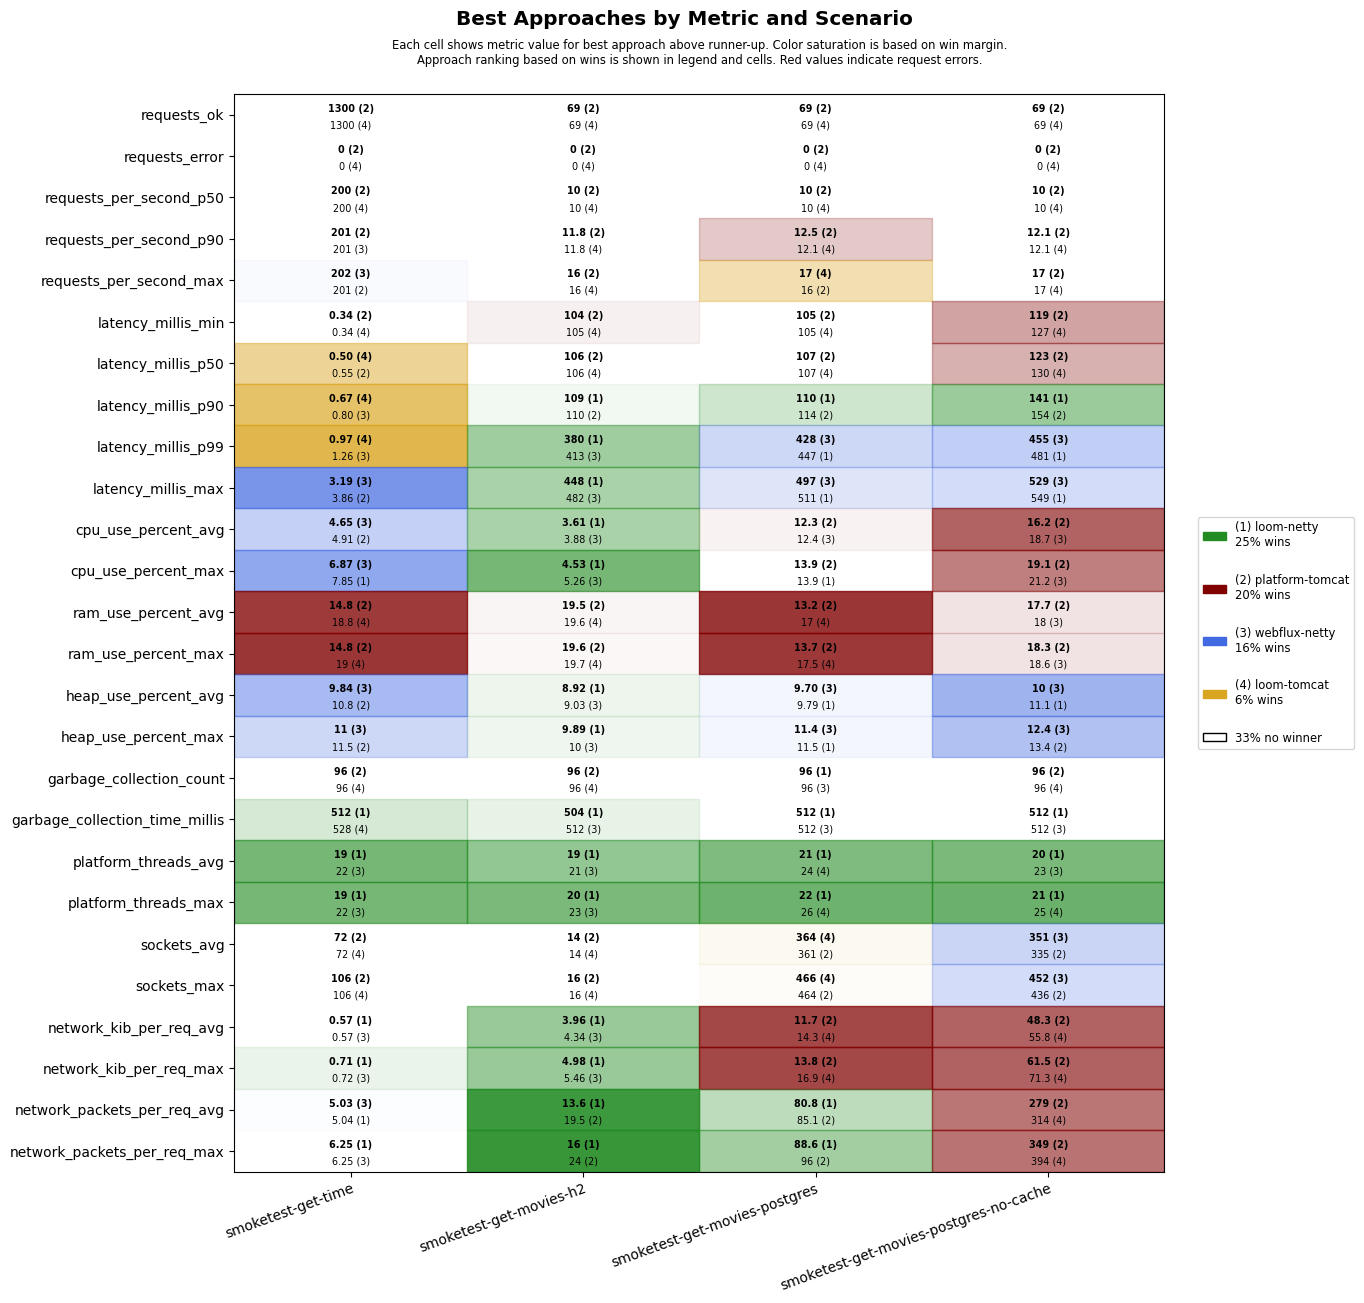

The table this chart was drawn from, first rows:
scenario, approach, requests_ok, requests_error, requests_per_second_p50, requests_per_second_p90, requests_per_second_max, latency_millis_min, latency_millis_p50, latency_millis_p90, latency_millis_p99, latency_millis_max, cpu_use_percent_avg, cpu_use_percent_max, ram_use_percent_avg, ram_use_percent_max, heap_use_percent_avg, heap_use_percent_max, garbage_collection_count, garbage_collection_time_millis, platform_threads_avg, platform_threads_max, sockets_avg, sockets_max
smoketest-get-time, platform-tomcat, 1300, 0, 200, 201, 201, 0.34, 0.55, 0.82, 1.35, 3.86, 4.91, 8.37, 14.8, 14.8, 10.8, 11.5, 96, 560, 62, 62, 72, 106
smoketest-get-time, loom-tomcat, 1300, 0, 200, 200, 201, 0.34, 0.50, 0.67, 0.97, 5.03, 5.45, 7.87, 18.8, 19.0, 11.6, 13.3, 96, 528, 23, 23, 72, 106
smoketest-get-time, loom-netty, 1300, 0, 200, 200, 201, 0.44, 0.61, 1.02, 1.67, 5.22, 4.95, 7.85, 19.5, 19.6, 10.8, 12.5, 96, 512, 19, 19, 72, 106
smoketest-get-time, webflux-netty, 1300, 0, 200, 201, 202, 0.41, 0.56, 0.80, 1.26, 3.19, 4.65, 6.87, 19.4, 19.5, 9.84, 11.0, 108, 558, 22, 22, 72, 106
smoketest-get-movies-h2, platform-tomcat, 69, 0, 10, 11.8, 16, 104, 106, 110, 636, 703, 4.14, 5.79, 19.5, 19.6, 10.5, 11.5, 96, 552, 29, 31, 14, 16
smoketest-get-movies-h2, loom-tomcat, 69, 0, 10, 11.8, 16, 105, 106, 121, 610, 678, 4.39, 5.77, 19.6, 19.7, 10.5, 11.5, 96, 536, 23, 24, 14, 16
smoketest-get-movies-h2, loom-netty, 69, 0, 10, 11.2, 14, 105, 107, 109, 380, 448, 3.61, 4.53, 19.9, 19.9, 8.92, 9.89, 96, 504, 19, 20, 14, 16
smoketest-get-movies-h2, webflux-netty, 69, 0, 10, 11.2, 14, 105, 107, 110, 413, 482, 3.88, 5.26, 19.9, 19.9, 9.03, 10.0, 96, 512, 21, 23, 14, 16
smoketest-get-movies-postgres, platform-tomcat, 69, 0, 10, 12.5, 16, 105, 107, 114, 640, 710, 12.3, 13.9, 13.2, 13.7, 11.1, 13.2, 108, 630, 30, 32, 361, 464
smoketest-get-movies-postgres, loom-tomcat, 69, 0, 10, 12.1, 17, 105, 107, 125, 670, 741, 12.7, 14.6, 17.0, 17.5, 11.1, 13.4, 108, 639, 24, 26, 364, 466
smoketest-get-movies-postgres, loom-netty, 69, 0, 10, 11.5, 15, 105, 107, 110, 447, 511, 12.8, 13.9, 17.0, 17.5, 9.79, 11.5, 96, 512, 21, 22, 334, 438
smoketest-get-movies-postgres, webflux-netty, 69, 0, 10, 11.2, 14, 106, 108, 114, 428, 497, 12.4, 14.1, 17.2, 17.8, 9.70, 11.4, 96, 512, 24, 26, 338, 442
smoketest-get-movies-postgres-no-cache, platform-tomcat, 69, 0, 10, 12.1, 17, 119, 123, 154, 717, 784, 16.2, 19.1, 17.7, 18.3, 11.2, 13.4, 96, 568, 28, 29, 335, 436
smoketest-get-movies-postgres-no-cache, loom-tomcat, 69, 0, 10, 12.1, 17, 127, 130, 174, 730, 805, 18.9, 21.5, 18.1, 18.8, 12.3, 15.6, 96, 584, 24, 25, 328, 430
smoketest-get-movies-postgres-no-cache, loom-netty, 69, 0, 10, 11.5, 15, 131, 134, 141, 481, 549, 20.1, 24.1, 18.1, 18.8, 11.1, 14.7, 96, 512, 20, 21, 335, 436
smoketest-get-movies-postgres-no-cache, webflux-netty, 69, 0, 10, 11.2, 14, 129, 132, 163, 455, 529, 18.7, 21.2, 18.0, 18.6, 10.0, 12.4, 96, 512, 23, 25, 351, 452
